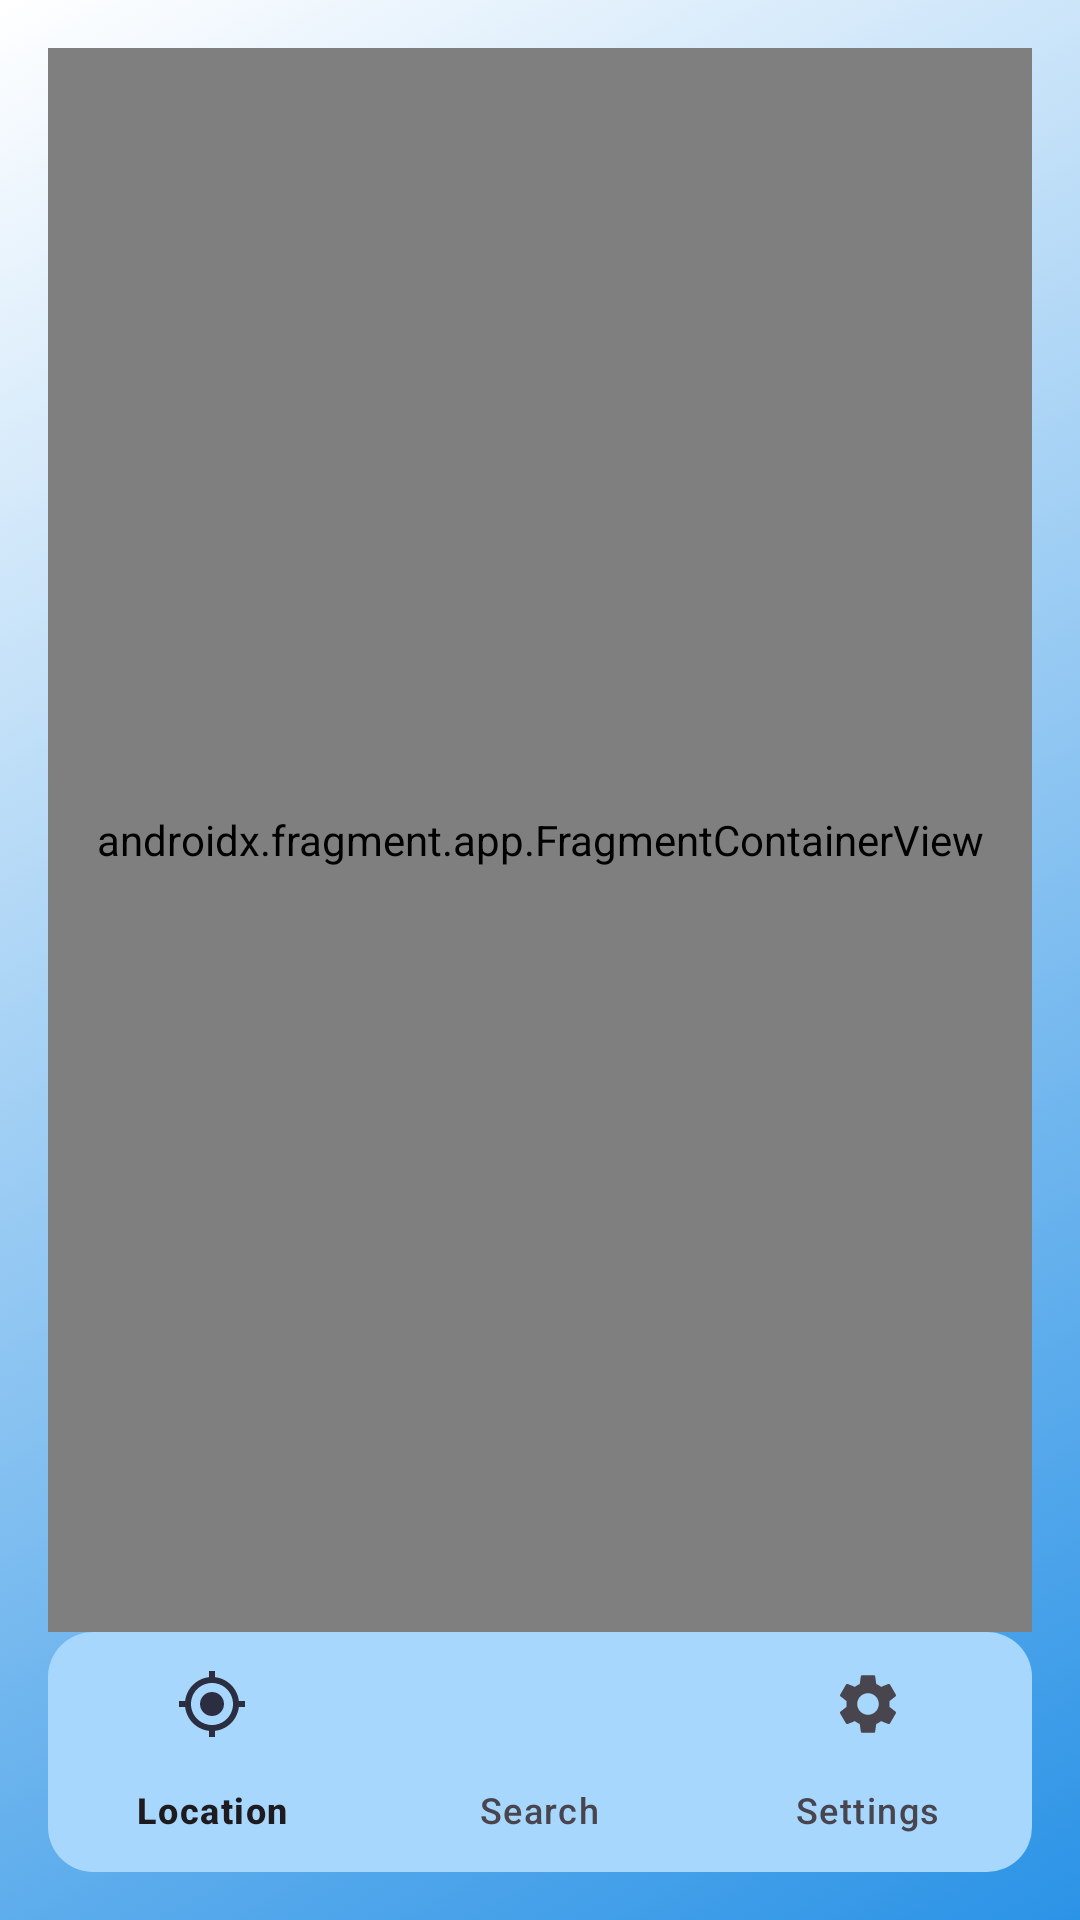

Here is an Android app screen rendered from its layout file. Give the layout XML and the strings, colors and styles it references.
<!-- AndroidManifest.xml: application theme Theme.WeatherForecast -->
<!-- res/layout/activity_main.xml -->
<?xml version="1.0" encoding="utf-8"?>
<androidx.coordinatorlayout.widget.CoordinatorLayout xmlns:android="http://schemas.android.com/apk/res/android"
    xmlns:app="http://schemas.android.com/apk/res-auto"
    xmlns:tools="http://schemas.android.com/tools"
    android:layout_width="match_parent"
    android:layout_height="match_parent"
    android:fitsSystemWindows="true"
    android:background="@drawable/gradiant_list"
    android:id="@+id/main_layout"
    tools:context=".ui.MainActivity">


    <androidx.constraintlayout.widget.ConstraintLayout
        android:layout_width="match_parent"
        android:layout_height="match_parent"
        android:fitsSystemWindows="true">


        <androidx.fragment.app.FragmentContainerView
            android:id="@+id/fragmentContainerView"
            android:name="androidx.navigation.fragment.NavHostFragment"
            android:layout_width="match_parent"
            android:layout_height="0dp"
            android:layout_marginStart="16dp"
            android:layout_marginTop="16dp"
            android:layout_marginEnd="16dp"
            app:defaultNavHost="true"
            app:layout_constraintEnd_toEndOf="parent"
            app:layout_constraintStart_toStartOf="parent"
            app:layout_constraintBottom_toTopOf="@id/bottomNavigationView"
            app:layout_constraintTop_toTopOf="parent"
            app:navGraph="@navigation/nav_view" />

        <com.google.android.material.bottomnavigation.BottomNavigationView
            android:id="@+id/bottomNavigationView"
            android:layout_width="match_parent"
            android:layout_height="wrap_content"
            android:layout_gravity="bottom"
            android:layout_margin="16dp"
            android:background="@drawable/activity_main_bottomnavigation_background"
            app:layout_constraintBottom_toBottomOf="parent"
            app:layout_constraintEnd_toEndOf="parent"
            app:layout_constraintStart_toStartOf="parent"
            app:menu="@menu/bottom_nav_main_activity" />


    </androidx.constraintlayout.widget.ConstraintLayout>


</androidx.coordinatorlayout.widget.CoordinatorLayout>
<!-- resources referenced by this layout -->
<resources>
  <!-- drawable activity_main_bottomnavigation_background (drawable) -->
  <?xml version="1.0" encoding="utf-8"?>
  <shape xmlns:android="http://schemas.android.com/apk/res/android"
      android:shape="rectangle">
      <solid android:color="?colorSurface"/>
      <corners android:radius="15dp"/>
  
  </shape>
  <!-- drawable gradiant_list (drawable) -->
  <?xml version="1.0" encoding="utf-8"?>
  <animation-list xmlns:android="http://schemas.android.com/apk/res/android">
  
      <item android:drawable="@drawable/background_1"
          android:duration="3000"/>
      <item android:drawable="@drawable/background_2"
          android:duration="3000"/>
      <item android:drawable="@drawable/background_3"
          android:duration="3000"/>
      <item android:drawable="@drawable/background_4"
          android:duration="3000"/>
  </animation-list>
  <style name="Theme.WeatherForecast" parent="Theme.Material3.DayNight.NoActionBar">
          
          <item name="colorPrimary">@color/blue_200</item>
          <item name="colorPrimaryVariant">@color/blue_700</item>
          <item name="colorOnPrimary">@color/white</item>
          <item name="colorSurface">#A7D7FD</item>
          <item name="colorTertiary">@color/dark_gray</item>
          
          <item name="colorSecondary">@color/blue_200</item>
          <item name="colorSecondaryVariant">@color/blue_700</item>
          <item name="colorOnSecondary">@color/black</item>
          
          <item name="android:statusBarColor">@android:color/transparent</item>
          <item name="android:navigationBarColor">@android:color/transparent</item>
          <item name="android:windowLightStatusBar" tools:targetApi="m">true</item>
          
      </style>
  <!-- drawable background_1 (drawable) -->
  <?xml version="1.0" encoding="utf-8"?>
  <selector xmlns:android="http://schemas.android.com/apk/res/android">
      <item>
          <shape>
              <gradient
                  android:angle="135"
                  android:startColor="?colorPrimary"
                  android:endColor="?colorOnPrimary"
                  />
          </shape>
      </item>
  </selector>
  <!-- drawable background_2 (drawable) -->
  <?xml version="1.0" encoding="utf-8"?>
  <selector xmlns:android="http://schemas.android.com/apk/res/android">
      <item>
          <shape>
              <gradient
                  android:angle="45"
                  android:startColor="?colorPrimary"
                  android:endColor="?colorOnPrimary"
                  />
          </shape>
      </item>
  </selector>
  <!-- drawable background_3 (drawable) -->
  <?xml version="1.0" encoding="utf-8"?>
  <selector xmlns:android="http://schemas.android.com/apk/res/android">
      <item>
          <shape>
              <gradient
                  android:angle="225"
                  android:startColor="?colorPrimary"
                  android:endColor="?colorOnPrimary"
                  />
          </shape>
      </item>
  </selector>
  <!-- drawable background_4 (drawable) -->
  <?xml version="1.0" encoding="utf-8"?>
  <selector xmlns:android="http://schemas.android.com/apk/res/android">
      <item>
          <shape>
              <gradient
                  android:angle="135"
                  android:startColor="?colorOnPrimary"
                  android:endColor="?colorPrimary"
                  />
          </shape>
      </item>
  </selector>
  <color name="blue_200">#2B93E6</color>
  <color name="blue_700">#0F3F67</color>
  <color name="white">#FFFFFFFF</color>
  <color name="dark_gray">#80222222</color>
  <color name="black">#FF000000</color>
</resources>
